Run: headless pygame with SDL's dummy video driver; simulated clock (each Clock.tick advances the game by its frame time, no real sleeping); random seed 0; keys injected as events and as key.get_pressed() state; no mouse input.
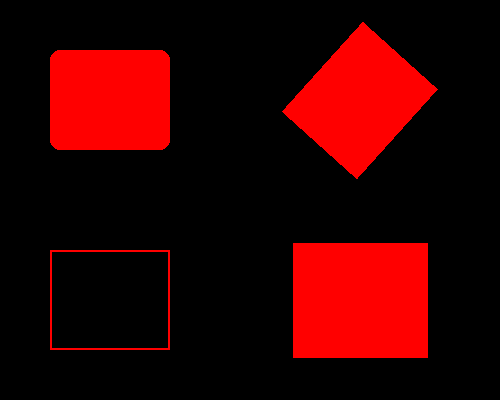
Frame 1 of 4 · flips 1–60 · no input
Frame 2 of 4 · flips 61–180 · tapped SPACE, RETURN · held RIGHT (→), D · screen unchanged from frame 1, image omitted
Frame 3 of 4 · flips 181–300 · held DOWN (↓), S · screen unchanged from frame 2, image omitted
Frame 4 of 4 · flips 301–420 · held LEFT (←), A, UP (↑), W · screen unchanged from frame 3, image omitted

The pygame program that drew these frames:

import pygame

pygame.init()

ancho_ventana = 500
alto_ventana = 400

ventana = pygame.display.set_mode((ancho_ventana, alto_ventana))
pygame.display.set_caption("Dibujar rectangulos en Pygame")

color_rectangulo = (255, 0, 0)  # Rojo

jugando = True
while jugando:
    for evento in pygame.event.get():
        if evento.type == pygame.QUIT:
            jugando = False

    ventana.fill((0, 0, 0))

    pygame.draw.rect(ventana, color_rectangulo, pygame.Rect(50, 50, 120, 100), border_radius=10)

    pygame.draw.rect(ventana, color_rectangulo, pygame.Rect(50, 250, 120, 100), 2)

    rectangulo = pygame.Rect(300, 50, 120, 100)
    superficie = pygame.Surface((120,100))
    pygame.draw.rect(superficie, color_rectangulo, (0,0,120,100))
    superficie_rotada = pygame.transform.rotozoom(superficie, 48, 1)
    ventana.blit(superficie_rotada, superficie_rotada.get_rect(center=rectangulo.center))

    pygame.draw.rect(ventana, color_rectangulo, pygame.Rect(300, 250, 120, 100).inflate(15,15))

    pygame.display.flip()

pygame.quit()
